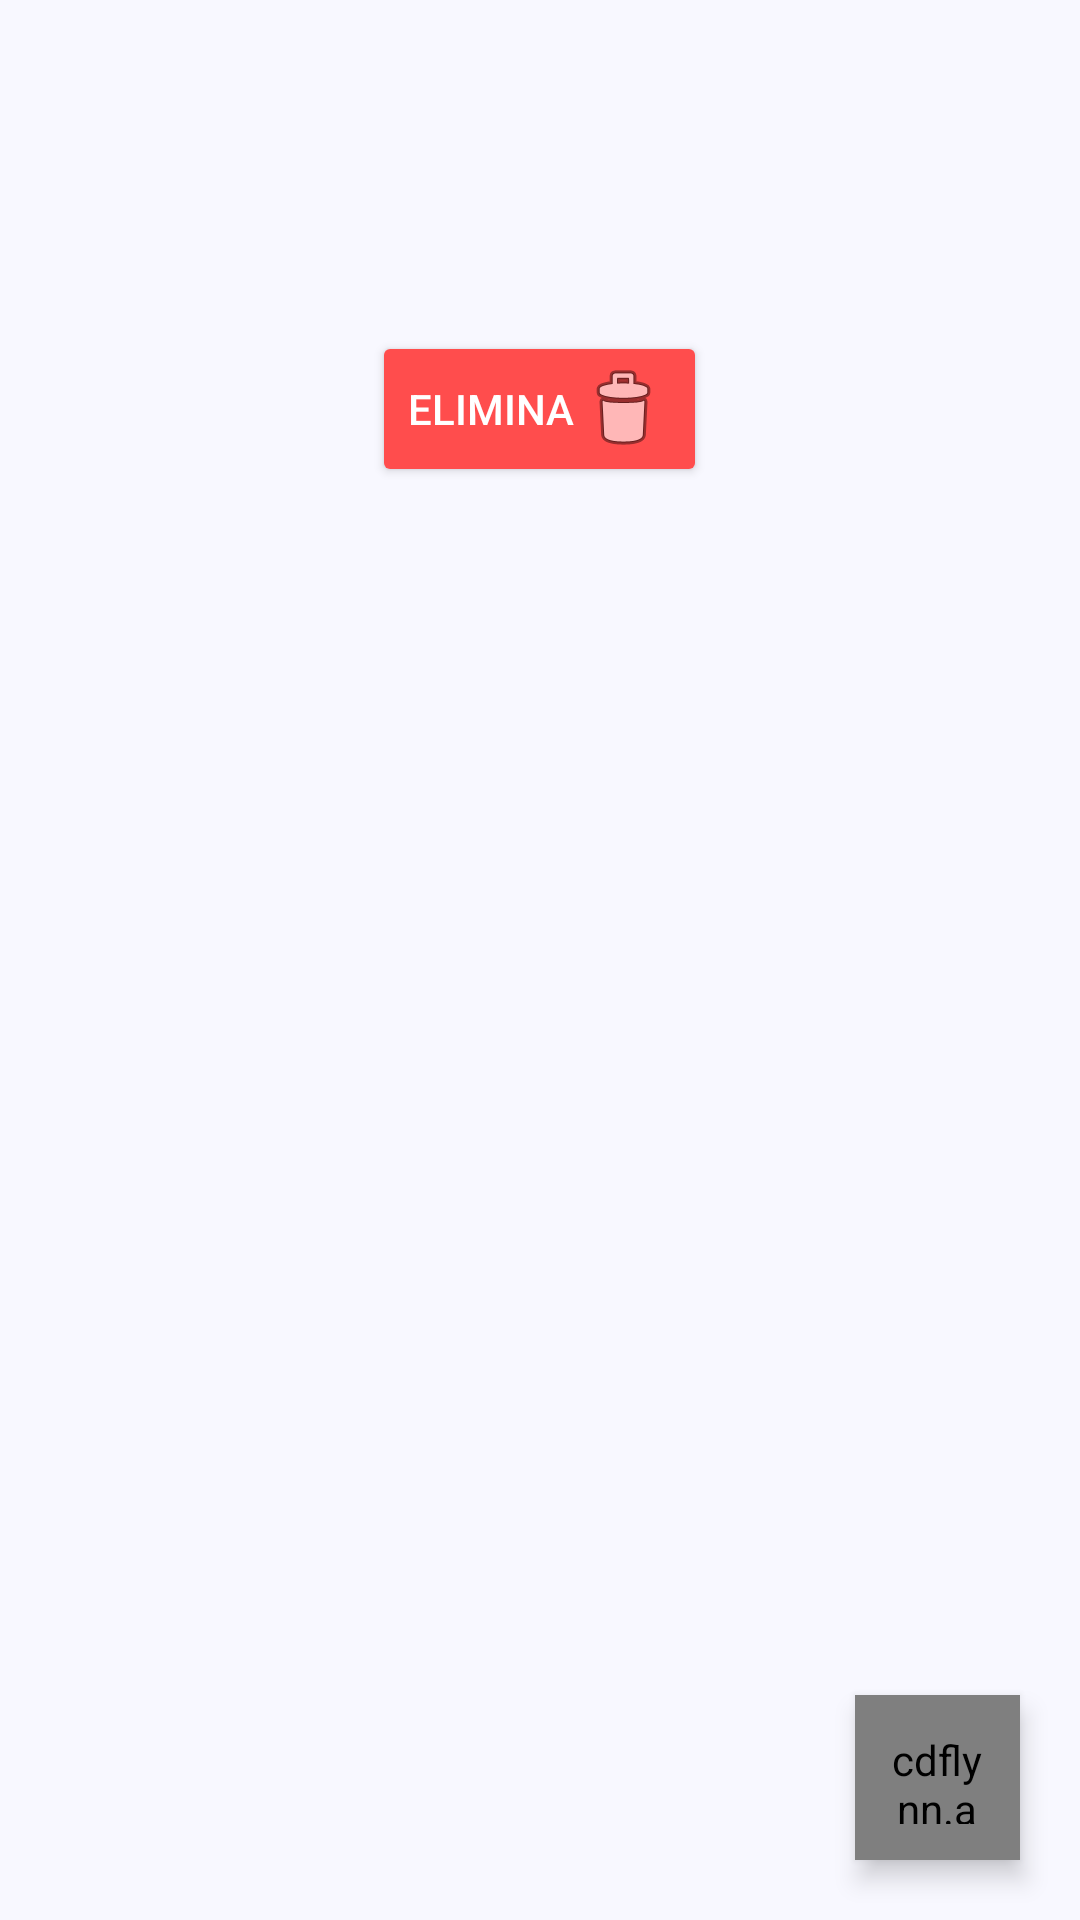

The Android layout XML behind this screen, and the referenced resources:
<!-- AndroidManifest.xml: application theme materialDesign -->
<!-- res/layout/report_visualization.xml -->
<?xml version="1.0" encoding="utf-8"?>

<androidx.constraintlayout.widget.ConstraintLayout xmlns:android="http://schemas.android.com/apk/res/android"
    xmlns:app="http://schemas.android.com/apk/res-auto"
    xmlns:tools="http://schemas.android.com/tools"
    android:layout_width="match_parent"
    android:layout_height="match_parent"
    tools:context=".MainActivity"
    android:orientation="vertical"
    android:background="@color/ghostwhite"
    >

    <androidx.core.widget.NestedScrollView
        android:layout_width="match_parent"
        android:layout_height="match_parent"
        android:orientation="vertical"
        app:layout_constraintBottom_toBottomOf="parent"
        app:layout_constraintEnd_toEndOf="parent"
        app:layout_constraintHorizontal_bias="0.0"
        app:layout_constraintStart_toStartOf="parent"
        app:layout_constraintTop_toTopOf="parent"
        app:layout_constraintVertical_bias="0.0"
        android:layout_marginTop="40dp"
        >

        <LinearLayout
            android:layout_width="match_parent"
            android:layout_height="wrap_content"
            android:orientation="vertical"
            >

            <TextView
                android:id="@+id/reportVisualizationTitle"
                android:layout_width="match_parent"
                android:layout_height="wrap_content"
                android:textSize="30sp"
                android:textAlignment="center"
                android:layout_marginBottom="15dp"
                android:textColor="#525252"
                />

            <androidx.recyclerview.widget.RecyclerView
                android:id="@+id/cardRecycleview"
                android:layout_width="match_parent"
                android:layout_height="match_parent"
                android:layoutAnimation="@anim/layout_animation_fall_down"
                >

            </androidx.recyclerview.widget.RecyclerView>

            <Button
                android:id="@+id/deleteReport"
                android:layout_width="wrap_content"
                android:layout_height="wrap_content"
                android:text="@string/deleteButton"
                android:layout_gravity="center"
                android:textColor="@color/cardview_light_background"
                android:backgroundTint="@color/redChart"
                android:layout_marginTop="15dp"
                android:drawableEnd="@android:drawable/ic_menu_delete"
                />

        </LinearLayout>

    </androidx.core.widget.NestedScrollView>

    <cdflynn.android.library.crossview.CrossView
        android:id="@+id/sample_cross_view"
        android:layout_width="55dp"
        android:layout_height="55dp"
        android:background="@drawable/cross_view_selector"
        android:padding="12dp"
        app:layout_constraintBottom_toBottomOf="parent"
        app:layout_constraintEnd_toEndOf="parent"
        android:layout_marginRight="20dp"
        android:layout_marginBottom="20dp"
        android:elevation="5dp"
        />

</androidx.constraintlayout.widget.ConstraintLayout>
<!-- resources referenced by this layout -->
<resources>
  <color name="ghostwhite">#f8f8ff</color>
  <color name="redChart">#ff4d4d</color>
  <!-- drawable cross_view_selector (drawable) -->
  <?xml version="1.0" encoding="utf-8"?>
  
  
      <ripple
          android:color="#e6e6e6"
          xmlns:android="http://schemas.android.com/apk/res/android"
          >
  
          <item>
              <shape android:shape="oval">
                  <gradient
                      android:angle="270"
                      android:startColor="@color/colorPrimaryLight"
                      android:endColor="@color/ghostwhite"
                      />
  
              </shape>
  
              <shape android:shape="line">
                  <stroke
                      android:width="10dp"
                      android:color="#000000" />
              </shape>
  
          </item>
  
      </ripple>
  <string name="deleteButton">Elimina</string>
  <style name="materialDesign" parent="Theme.MaterialComponents.Light.NoActionBar">
          
          <item name="colorPrimary">@color/colorPrimary</item>
          <item name="colorPrimaryDark">@color/colorPrimary</item>
          
      </style>
  <color name="colorPrimaryLight">#fdfdfd</color>
  <color name="colorPrimary">#f8f9ff</color>
</resources>
